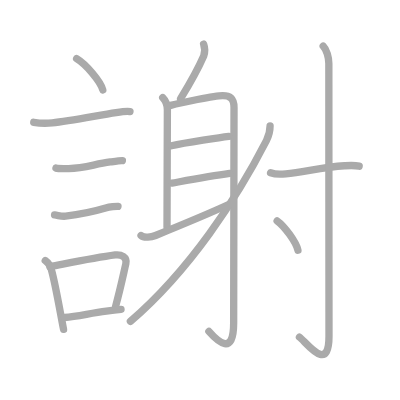
t = 0.00 s
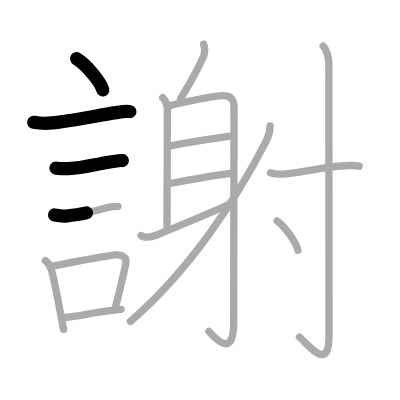
t = 3.50 s
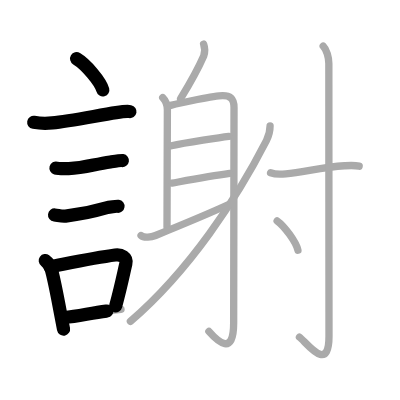
t = 6.75 s
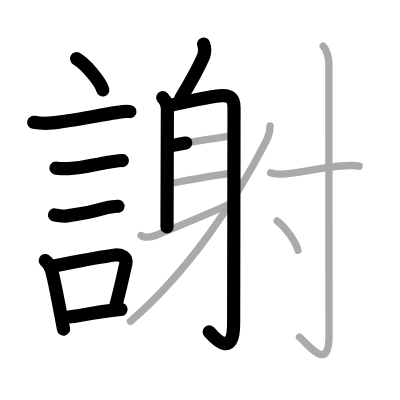
t = 10.25 s
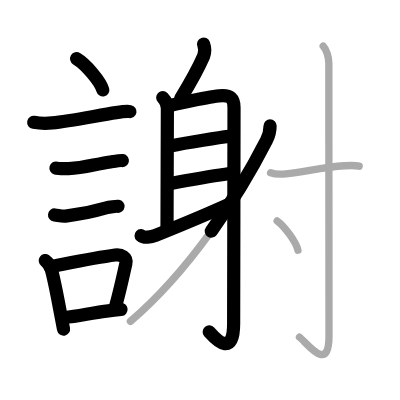
t = 13.50 s
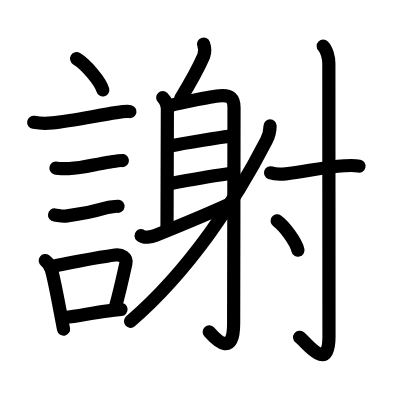
t = 17.00 s

The animated SVG that drew these frames (rendered in a browser with its animation timeline set to each time). Animation: 17 SMIL elements (animate=17); one cycle of 17.00 s.

<?xml version="1.0" standalone="no"?>
<!DOCTYPE svg PUBLIC "-//W3C//DTD SVG 1.1//EN"   "http://www.w3.org/Graphics/SVG/1.1/DTD/svg11.dtd">
<svg width="400px" height="400px"  version="1.1" xmlns="http://www.w3.org/2000/svg">
  <defs>
    <marker id="Triangle" viewBox="0 0 10 10" refX="0" refY="5" markerUnits="strokeWidth" markerWidth="3" style="stroke-opacity:0%;fill:#aaaaaa;" markerHeight="2" orient="auto">
      <path d="M 0 0 L 10 5 L 0 10 z" />
    </marker>
    
    <marker id="Arrow" viewBox="0 0 10 10" refX="5" refY="5" markerUnits="strokeWidth" markerWidth="1.8" style="stroke-opacity:0%;fill:#770000;" markerHeight="2" orient="auto">
      <path d="M 0 4 L 6 4 L 4 1 L 10 5 L 4 9 L 6 6 L 0 6 z" />
        <circle cx="5" cy="5" r="5" />
      </marker>
    
    <marker id="TriangleRed" viewBox="0 0 10 10" refX="0" refY="5" markerUnits="strokeWidth" markerWidth="3" style="stroke-opacity:0%;fill:#CC0000;" markerHeight="2" orient="auto">
      <path d="M 0 0 L 10 5 L 0 10 z" />
    </marker>
    
    <marker id="ArrowRed" viewBox="0 0 10 10" refX="5" refY="5" markerUnits="strokeWidth" markerWidth="1.8" style="stroke-opacity:0%;fill:#CC0000;" markerHeight="2" orient="auto">
      <path d="M 0 4 L 6 4 L 4 1 L 10 5 L 4 9 L 6 6 L 0 6 z" />
        <circle cx="5" cy="5" r="5" />
      </marker>
    
  </defs>
  
  <path style="fill:#ffffff; fill-opacity:100%; fill-rule:evenodd; stroke-width:0;" d="M 0 0 L 400px 0 L 400px 400px L 0 400px L 0 0" />

  <g transform="scale(3.6697247706422 3.6697247706422)">
<path style="fill:none; fill-opacity:0%; fill-rule:evenodd; stroke:#aaaaaa; stroke-opacity:100%; stroke-width: 1.5pt; stroke-linejoin:round; stroke-linecap:round;" d="M20.88 16c2.52 1.5 6.5 6.17 7.13 8.5"></path>
<path style="fill:none; fill-opacity:0%; fill-rule:evenodd; stroke:#aaaaaa; stroke-opacity:100%; stroke-width: 1.5pt; stroke-linejoin:round; stroke-linecap:round;" d="M9.19 33.33c1.69 0.29 3.37 0.34 5.06 0.15c4.69-0.46 12.43-2.03 17.38-2.79c1.17-0.18 3.2-0.39 3.79-0.27"></path>
<path style="fill:none; fill-opacity:0%; fill-rule:evenodd; stroke:#aaaaaa; stroke-opacity:100%; stroke-width: 1.5pt; stroke-linejoin:round; stroke-linecap:round;" d="M15.25 45.81c0.43 0.12 3.04 0.13 3.47 0.12c4.44-0.14 6.86-1.18 11.34-1.8c0.7-0.1 2.93-0.44 3.29-0.38"></path>
<path style="fill:none; fill-opacity:0%; fill-rule:evenodd; stroke:#aaaaaa; stroke-opacity:100%; stroke-width: 1.5pt; stroke-linejoin:round; stroke-linecap:round;" d="M14.87 58.58c1.08 0.13 1.92 0.44 3 0.32c4.38-0.53 6.92-1.04 11.18-2.29c0.61-0.18 2.79-0.44 3.1-0.39"></path>
<path style="fill:none; fill-opacity:0%; fill-rule:evenodd; stroke:#aaaaaa; stroke-opacity:100%; stroke-width: 1.5pt; stroke-linejoin:round; stroke-linecap:round;" d="M12.33 71c0.96 0.7 1.55 1.65 1.77 2.85c0.76 2.84 1.62 7.41 2.36 11.38c0.31 1.67 0.6 3.23 0.86 4.52"></path>
<path style="fill:none; fill-opacity:0%; fill-rule:evenodd; stroke:#aaaaaa; stroke-opacity:100%; stroke-width: 1.5pt; stroke-linejoin:round; stroke-linecap:round;" d="M13.59 72.68c7.58-1.47 12.4-2.48 17.8-3.2c1.62-0.21 3.32 0.59 2.9 2.4c-0.73 3.14-1.37 6.39-2.79 11.6"></path>
<path style="fill:none; fill-opacity:0%; fill-rule:evenodd; stroke:#aaaaaa; stroke-opacity:100%; stroke-width: 1.5pt; stroke-linejoin:round; stroke-linecap:round;" d="M17.59 86.52c3.68-0.34 7.02-1.18 11.39-1.74c1.24-0.16 2.56-0.32 4-0.46"></path>
<path style="fill:none; fill-opacity:0%; fill-rule:evenodd; stroke:#aaaaaa; stroke-opacity:100%; stroke-width: 1.5pt; stroke-linejoin:round; stroke-linecap:round;" d="M55.48 12.02c0.4 1.1 0.41 2.18 0.03 3.24c-1.63 3.75-3.01 6.25-6.3 11.62"></path>
<path style="fill:none; fill-opacity:0%; fill-rule:evenodd; stroke:#aaaaaa; stroke-opacity:100%; stroke-width: 1.5pt; stroke-linejoin:round; stroke-linecap:round;" d="M44.34 26.59c0.85 0.85 1.27 2.16 1.27 3.33c0 2.08-0.1 27.83-0.1 31.96"></path>
<path style="fill:none; fill-opacity:0%; fill-rule:evenodd; stroke:#aaaaaa; stroke-opacity:100%; stroke-width: 1.5pt; stroke-linejoin:round; stroke-linecap:round;" d="M46.51 28.72c2.73-0.73 11.93-2.65 14.17-2.67c1.88-0.01 3.09 0.64 3.09 3.25c0 10.79-0.1 49.14-0.1 58.81c0 8.99-4.29 5.01-6.75 2.21"></path>
<path style="fill:none; fill-opacity:0%; fill-rule:evenodd; stroke:#aaaaaa; stroke-opacity:100%; stroke-width: 1.5pt; stroke-linejoin:round; stroke-linecap:round;" d="M46.73 39.71c3.92-0.87 13.78-2.33 15.61-2.55"></path>
<path style="fill:none; fill-opacity:0%; fill-rule:evenodd; stroke:#aaaaaa; stroke-opacity:100%; stroke-width: 1.5pt; stroke-linejoin:round; stroke-linecap:round;" d="M46.87 49.91c4.82-0.87 10.38-1.91 15.72-2.64"></path>
<path style="fill:none; fill-opacity:0%; fill-rule:evenodd; stroke:#aaaaaa; stroke-opacity:100%; stroke-width: 1.5pt; stroke-linejoin:round; stroke-linecap:round;" d="M38.44 64.19c0.82 0.74 2.81 0.44 3.94-0.02c5.73-2.32 13.63-5.55 20.09-8.51"></path>
<path style="fill:none; fill-opacity:0%; fill-rule:evenodd; stroke:#aaaaaa; stroke-opacity:100%; stroke-width: 1.5pt; stroke-linejoin:round; stroke-linecap:round;" d="M73.6 34.29c0 1.21-0.38 2.82-1 4.02c-8.1 15.82-20.98 35.44-37.07 49.27"></path>
<path style="fill:none; fill-opacity:0%; fill-rule:evenodd; stroke:#aaaaaa; stroke-opacity:100%; stroke-width: 1.5pt; stroke-linejoin:round; stroke-linecap:round;" d="M73.73 47.08c1.28 0.47 2.86 0.43 4.14 0.29c5.36-0.6 10.17-1.8 16-2.2c1.38-0.09 2.65-0.19 4 0.11"></path>
<path style="fill:none; fill-opacity:0%; fill-rule:evenodd; stroke:#aaaaaa; stroke-opacity:100%; stroke-width: 1.5pt; stroke-linejoin:round; stroke-linecap:round;" d="M88.07 12.56c0.94 0.94 1.54 3.07 1.54 4.76c0 17.58 0.04 70.06 0.04 74.33c0 10.37-6.23 1.54-8.05 0.22"></path>
<path style="fill:none; fill-opacity:0%; fill-rule:evenodd; stroke:#aaaaaa; stroke-opacity:100%; stroke-width: 1.5pt; stroke-linejoin:round; stroke-linecap:round;" d="M75.52 60.19c2 1.41 5.17 5.79 5.67 7.99"></path>

<path style="fill:none; fill-opacity:0%; fill-rule:evenodd; stroke:#000000; stroke-opacity:100%; stroke-width: 2.7pt; stroke-linejoin:round; stroke-linecap:round;" d="M20.88 16c2.52 1.5 6.5 6.17 7.13 8.5" pathLength="100" stroke-dashoffset="100" stroke-dasharray="100 105"><animate id="dashAnim1" attributeName="stroke-dashoffset" from="100" to="0" dur="1s" calcMode="linear" fill="freeze"/></path>
<path style="fill:none; fill-opacity:0%; fill-rule:evenodd; stroke:#000000; stroke-opacity:100%; stroke-width: 2.7pt; stroke-linejoin:round; stroke-linecap:round;" d="M9.19 33.33c1.69 0.29 3.37 0.34 5.06 0.15c4.69-0.46 12.43-2.03 17.38-2.79c1.17-0.18 3.2-0.39 3.79-0.27" pathLength="100" stroke-dashoffset="100" stroke-dasharray="100 105"><animate id="dashAnim2" attributeName="stroke-dashoffset" from="100" to="0" dur="1s" calcMode="linear" begin="dashAnim1.end" fill="freeze"/></path>
<path style="fill:none; fill-opacity:0%; fill-rule:evenodd; stroke:#000000; stroke-opacity:100%; stroke-width: 2.7pt; stroke-linejoin:round; stroke-linecap:round;" d="M15.25 45.81c0.43 0.12 3.04 0.13 3.47 0.12c4.44-0.14 6.86-1.18 11.34-1.8c0.7-0.1 2.93-0.44 3.29-0.38" pathLength="100" stroke-dashoffset="100" stroke-dasharray="100 105"><animate id="dashAnim3" attributeName="stroke-dashoffset" from="100" to="0" dur="1s" calcMode="linear" begin="dashAnim2.end" fill="freeze"/></path>
<path style="fill:none; fill-opacity:0%; fill-rule:evenodd; stroke:#000000; stroke-opacity:100%; stroke-width: 2.7pt; stroke-linejoin:round; stroke-linecap:round;" d="M14.87 58.58c1.08 0.13 1.92 0.44 3 0.32c4.38-0.53 6.92-1.04 11.18-2.29c0.61-0.18 2.79-0.44 3.1-0.39" pathLength="100" stroke-dashoffset="100" stroke-dasharray="100 105"><animate id="dashAnim4" attributeName="stroke-dashoffset" from="100" to="0" dur="1s" calcMode="linear" begin="dashAnim3.end" fill="freeze"/></path>
<path style="fill:none; fill-opacity:0%; fill-rule:evenodd; stroke:#000000; stroke-opacity:100%; stroke-width: 2.7pt; stroke-linejoin:round; stroke-linecap:round;" d="M12.33 71c0.96 0.7 1.55 1.65 1.77 2.85c0.76 2.84 1.62 7.41 2.36 11.38c0.31 1.67 0.6 3.23 0.86 4.52" pathLength="100" stroke-dashoffset="100" stroke-dasharray="100 105"><animate id="dashAnim5" attributeName="stroke-dashoffset" from="100" to="0" dur="1s" calcMode="linear" begin="dashAnim4.end" fill="freeze"/></path>
<path style="fill:none; fill-opacity:0%; fill-rule:evenodd; stroke:#000000; stroke-opacity:100%; stroke-width: 2.7pt; stroke-linejoin:round; stroke-linecap:round;" d="M13.59 72.68c7.58-1.47 12.4-2.48 17.8-3.2c1.62-0.21 3.32 0.59 2.9 2.4c-0.73 3.14-1.37 6.39-2.79 11.6" pathLength="100" stroke-dashoffset="100" stroke-dasharray="100 105"><animate id="dashAnim6" attributeName="stroke-dashoffset" from="100" to="0" dur="1s" calcMode="linear" begin="dashAnim5.end" fill="freeze"/></path>
<path style="fill:none; fill-opacity:0%; fill-rule:evenodd; stroke:#000000; stroke-opacity:100%; stroke-width: 2.7pt; stroke-linejoin:round; stroke-linecap:round;" d="M17.59 86.52c3.68-0.34 7.02-1.18 11.39-1.74c1.24-0.16 2.56-0.32 4-0.46" pathLength="100" stroke-dashoffset="100" stroke-dasharray="100 105"><animate id="dashAnim7" attributeName="stroke-dashoffset" from="100" to="0" dur="1s" calcMode="linear" begin="dashAnim6.end" fill="freeze"/></path>
<path style="fill:none; fill-opacity:0%; fill-rule:evenodd; stroke:#000000; stroke-opacity:100%; stroke-width: 2.7pt; stroke-linejoin:round; stroke-linecap:round;" d="M55.48 12.02c0.4 1.1 0.41 2.18 0.03 3.24c-1.63 3.75-3.01 6.25-6.3 11.62" pathLength="100" stroke-dashoffset="100" stroke-dasharray="100 105"><animate id="dashAnim8" attributeName="stroke-dashoffset" from="100" to="0" dur="1s" calcMode="linear" begin="dashAnim7.end" fill="freeze"/></path>
<path style="fill:none; fill-opacity:0%; fill-rule:evenodd; stroke:#000000; stroke-opacity:100%; stroke-width: 2.7pt; stroke-linejoin:round; stroke-linecap:round;" d="M44.34 26.59c0.85 0.85 1.27 2.16 1.27 3.33c0 2.08-0.1 27.83-0.1 31.96" pathLength="100" stroke-dashoffset="100" stroke-dasharray="100 105"><animate id="dashAnim9" attributeName="stroke-dashoffset" from="100" to="0" dur="1s" calcMode="linear" begin="dashAnim8.end" fill="freeze"/></path>
<path style="fill:none; fill-opacity:0%; fill-rule:evenodd; stroke:#000000; stroke-opacity:100%; stroke-width: 2.7pt; stroke-linejoin:round; stroke-linecap:round;" d="M46.51 28.72c2.73-0.73 11.93-2.65 14.17-2.67c1.88-0.01 3.09 0.64 3.09 3.25c0 10.79-0.1 49.14-0.1 58.81c0 8.99-4.29 5.01-6.75 2.21" pathLength="100" stroke-dashoffset="100" stroke-dasharray="100 105"><animate id="dashAnim10" attributeName="stroke-dashoffset" from="100" to="0" dur="1s" calcMode="linear" begin="dashAnim9.end" fill="freeze"/></path>
<path style="fill:none; fill-opacity:0%; fill-rule:evenodd; stroke:#000000; stroke-opacity:100%; stroke-width: 2.7pt; stroke-linejoin:round; stroke-linecap:round;" d="M46.73 39.71c3.92-0.87 13.78-2.33 15.61-2.55" pathLength="100" stroke-dashoffset="100" stroke-dasharray="100 105"><animate id="dashAnim11" attributeName="stroke-dashoffset" from="100" to="0" dur="1s" calcMode="linear" begin="dashAnim10.end" fill="freeze"/></path>
<path style="fill:none; fill-opacity:0%; fill-rule:evenodd; stroke:#000000; stroke-opacity:100%; stroke-width: 2.7pt; stroke-linejoin:round; stroke-linecap:round;" d="M46.87 49.91c4.82-0.87 10.38-1.91 15.72-2.64" pathLength="100" stroke-dashoffset="100" stroke-dasharray="100 105"><animate id="dashAnim12" attributeName="stroke-dashoffset" from="100" to="0" dur="1s" calcMode="linear" begin="dashAnim11.end" fill="freeze"/></path>
<path style="fill:none; fill-opacity:0%; fill-rule:evenodd; stroke:#000000; stroke-opacity:100%; stroke-width: 2.7pt; stroke-linejoin:round; stroke-linecap:round;" d="M38.44 64.19c0.82 0.74 2.81 0.44 3.94-0.02c5.73-2.32 13.63-5.55 20.09-8.51" pathLength="100" stroke-dashoffset="100" stroke-dasharray="100 105"><animate id="dashAnim13" attributeName="stroke-dashoffset" from="100" to="0" dur="1s" calcMode="linear" begin="dashAnim12.end" fill="freeze"/></path>
<path style="fill:none; fill-opacity:0%; fill-rule:evenodd; stroke:#000000; stroke-opacity:100%; stroke-width: 2.7pt; stroke-linejoin:round; stroke-linecap:round;" d="M73.6 34.29c0 1.21-0.38 2.82-1 4.02c-8.1 15.82-20.98 35.44-37.07 49.27" pathLength="100" stroke-dashoffset="100" stroke-dasharray="100 105"><animate id="dashAnim14" attributeName="stroke-dashoffset" from="100" to="0" dur="1s" calcMode="linear" begin="dashAnim13.end" fill="freeze"/></path>
<path style="fill:none; fill-opacity:0%; fill-rule:evenodd; stroke:#000000; stroke-opacity:100%; stroke-width: 2.7pt; stroke-linejoin:round; stroke-linecap:round;" d="M73.73 47.08c1.28 0.47 2.86 0.43 4.14 0.29c5.36-0.6 10.17-1.8 16-2.2c1.38-0.09 2.65-0.19 4 0.11" pathLength="100" stroke-dashoffset="100" stroke-dasharray="100 105"><animate id="dashAnim15" attributeName="stroke-dashoffset" from="100" to="0" dur="1s" calcMode="linear" begin="dashAnim14.end" fill="freeze"/></path>
<path style="fill:none; fill-opacity:0%; fill-rule:evenodd; stroke:#000000; stroke-opacity:100%; stroke-width: 2.7pt; stroke-linejoin:round; stroke-linecap:round;" d="M88.07 12.56c0.94 0.94 1.54 3.07 1.54 4.76c0 17.58 0.04 70.06 0.04 74.33c0 10.37-6.23 1.54-8.05 0.22" pathLength="100" stroke-dashoffset="100" stroke-dasharray="100 105"><animate id="dashAnim16" attributeName="stroke-dashoffset" from="100" to="0" dur="1s" calcMode="linear" begin="dashAnim15.end" fill="freeze"/></path>
<path style="fill:none; fill-opacity:0%; fill-rule:evenodd; stroke:#000000; stroke-opacity:100%; stroke-width: 2.7pt; stroke-linejoin:round; stroke-linecap:round;" d="M75.52 60.19c2 1.41 5.17 5.79 5.67 7.99" pathLength="100" stroke-dashoffset="100" stroke-dasharray="100 105"><animate id="dashAnim17" attributeName="stroke-dashoffset" from="100" to="0" dur="1s" calcMode="linear" begin="dashAnim16.end" fill="freeze"/></path>

</g>

</svg>  
          
